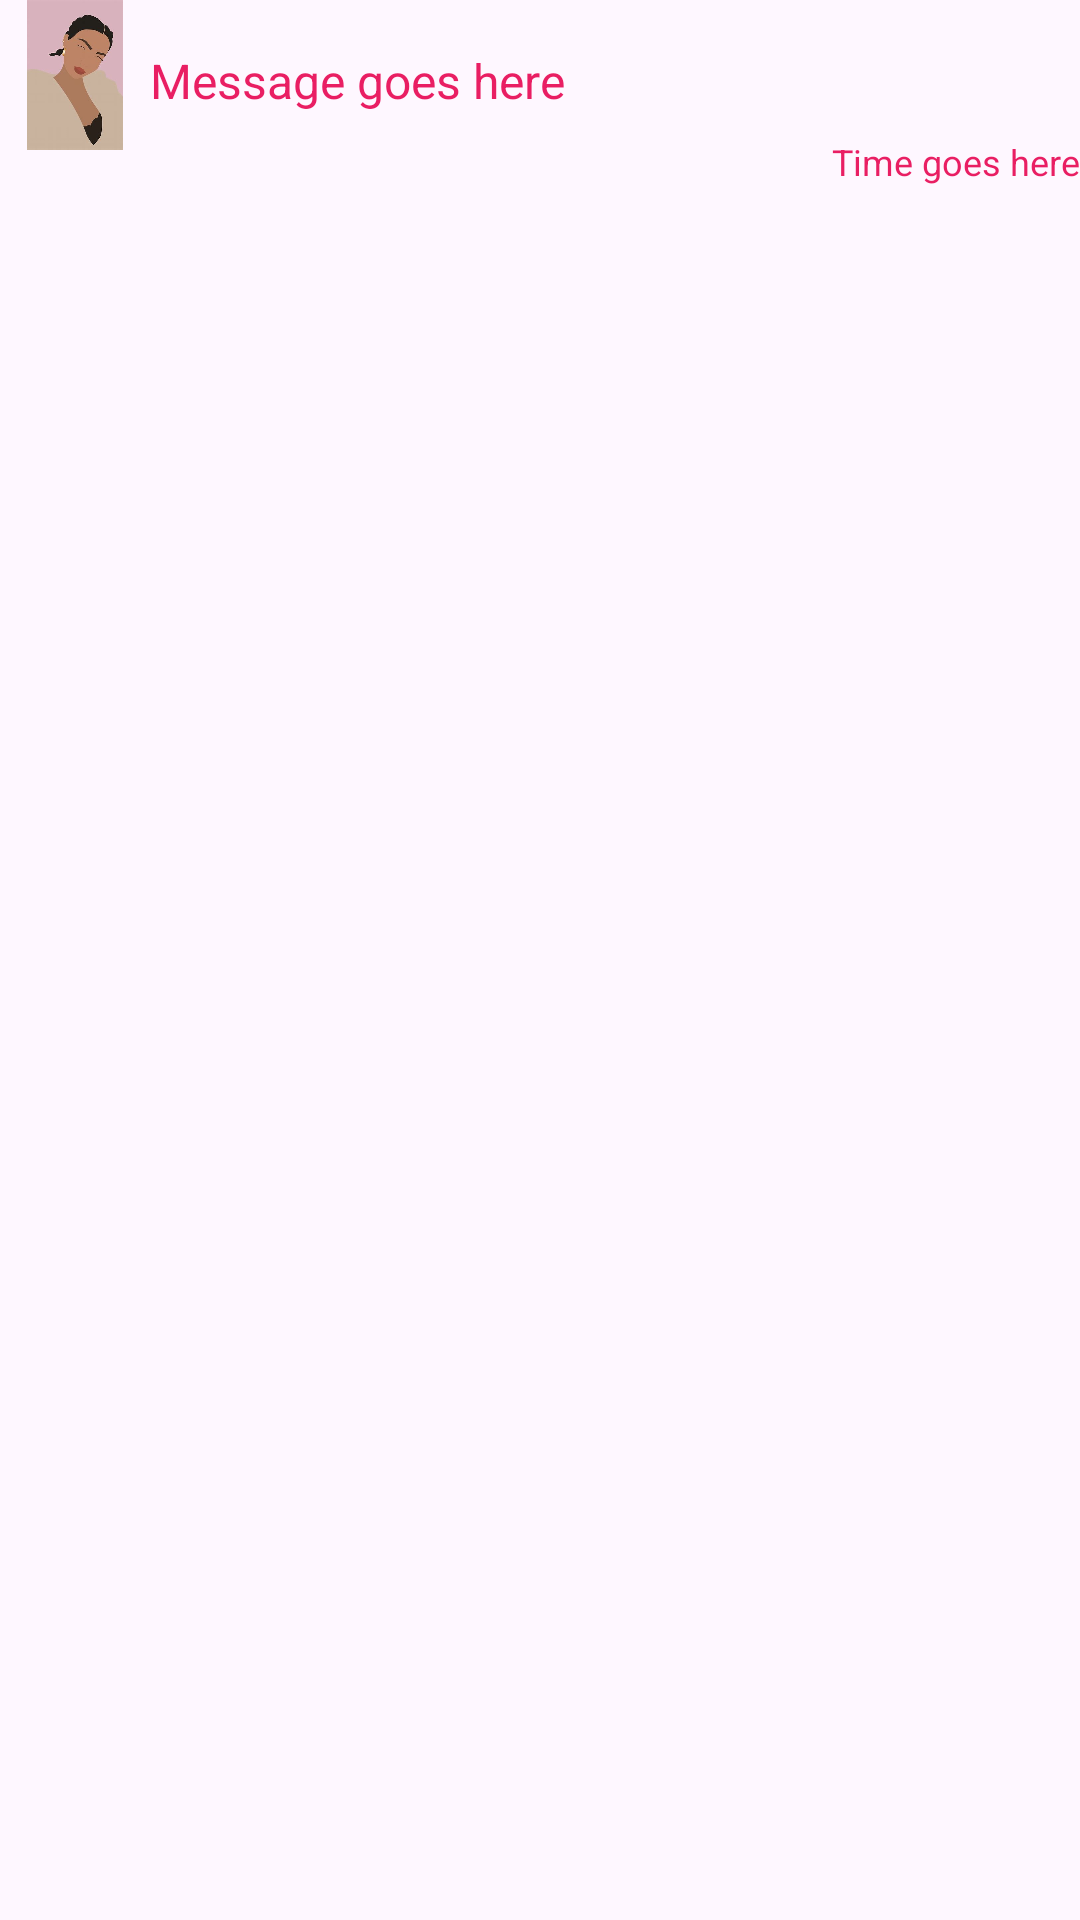

This screen was rendered from an Android layout file. Write that file and the resources it references.
<!-- AndroidManifest.xml: application theme Theme.PatelsAndroidLabs -->
<!-- res/layout/sent_message.xml -->
<?xml version="1.0" encoding="utf-8"?>
<androidx.constraintlayout.widget.ConstraintLayout xmlns:android="http://schemas.android.com/apk/res/android"
    xmlns:app="http://schemas.android.com/apk/res-auto"
    xmlns:tools="http://schemas.android.com/tools"
    android:layout_width="match_parent"
    android:layout_height="wrap_content">

    <TextView
        android:id="@+id/message"
        android:layout_width="wrap_content"
        android:layout_height="wrap_content"
        android:layout_marginTop="16dp"
        android:text="Message goes here"
        android:textSize="16sp"
        app:layout_constraintStart_toEndOf="@+id/imageView"
        app:layout_constraintTop_toTopOf="parent" />

    <TextView
        android:id="@+id/time"
        android:layout_width="wrap_content"
        android:layout_height="wrap_content"
        android:layout_marginTop="8dp"
        android:textSize="12sp"
        android:text="Time goes here"
        app:layout_constraintEnd_toEndOf="parent"
        app:layout_constraintTop_toBottomOf="@+id/message" />

    <ImageView
        android:id="@+id/imageView"
        android:layout_width="50dp"
        android:layout_height="50dp"
        android:src="@drawable/send_image"
        app:layout_constraintStart_toStartOf="parent"
        app:layout_constraintTop_toTopOf="parent"
        tools:ignore="MissingConstraints" />

</androidx.constraintlayout.widget.ConstraintLayout>
<!-- resources referenced by this layout -->
<resources>
  <!-- drawable send_image: png bitmap (drawable, 8124 bytes) -->
  <style name="Theme.PatelsAndroidLabs" parent="Base.Theme.PatelsAndroidLabs" />
  <style name="Base.Theme.PatelsAndroidLabs" parent="Theme.Material3.DayNight.NoActionBar">
          
          
          <item name="colorPrimary">@color/my_primary</item>
  
          
          <item name="colorSecondary">@color/my_secondary</item>
  
          
          <item name="android:statusBarColor">@color/my_statusbar</item>
  
          <item name="android:textColor">@color/my_text</item>
  
      </style>
  <color name="my_primary">#9991AA</color>
  <color name="my_secondary">#FF9800</color>
  <color name="my_statusbar">#9991AA</color>
  <color name="my_text">#E91E63</color>
</resources>
